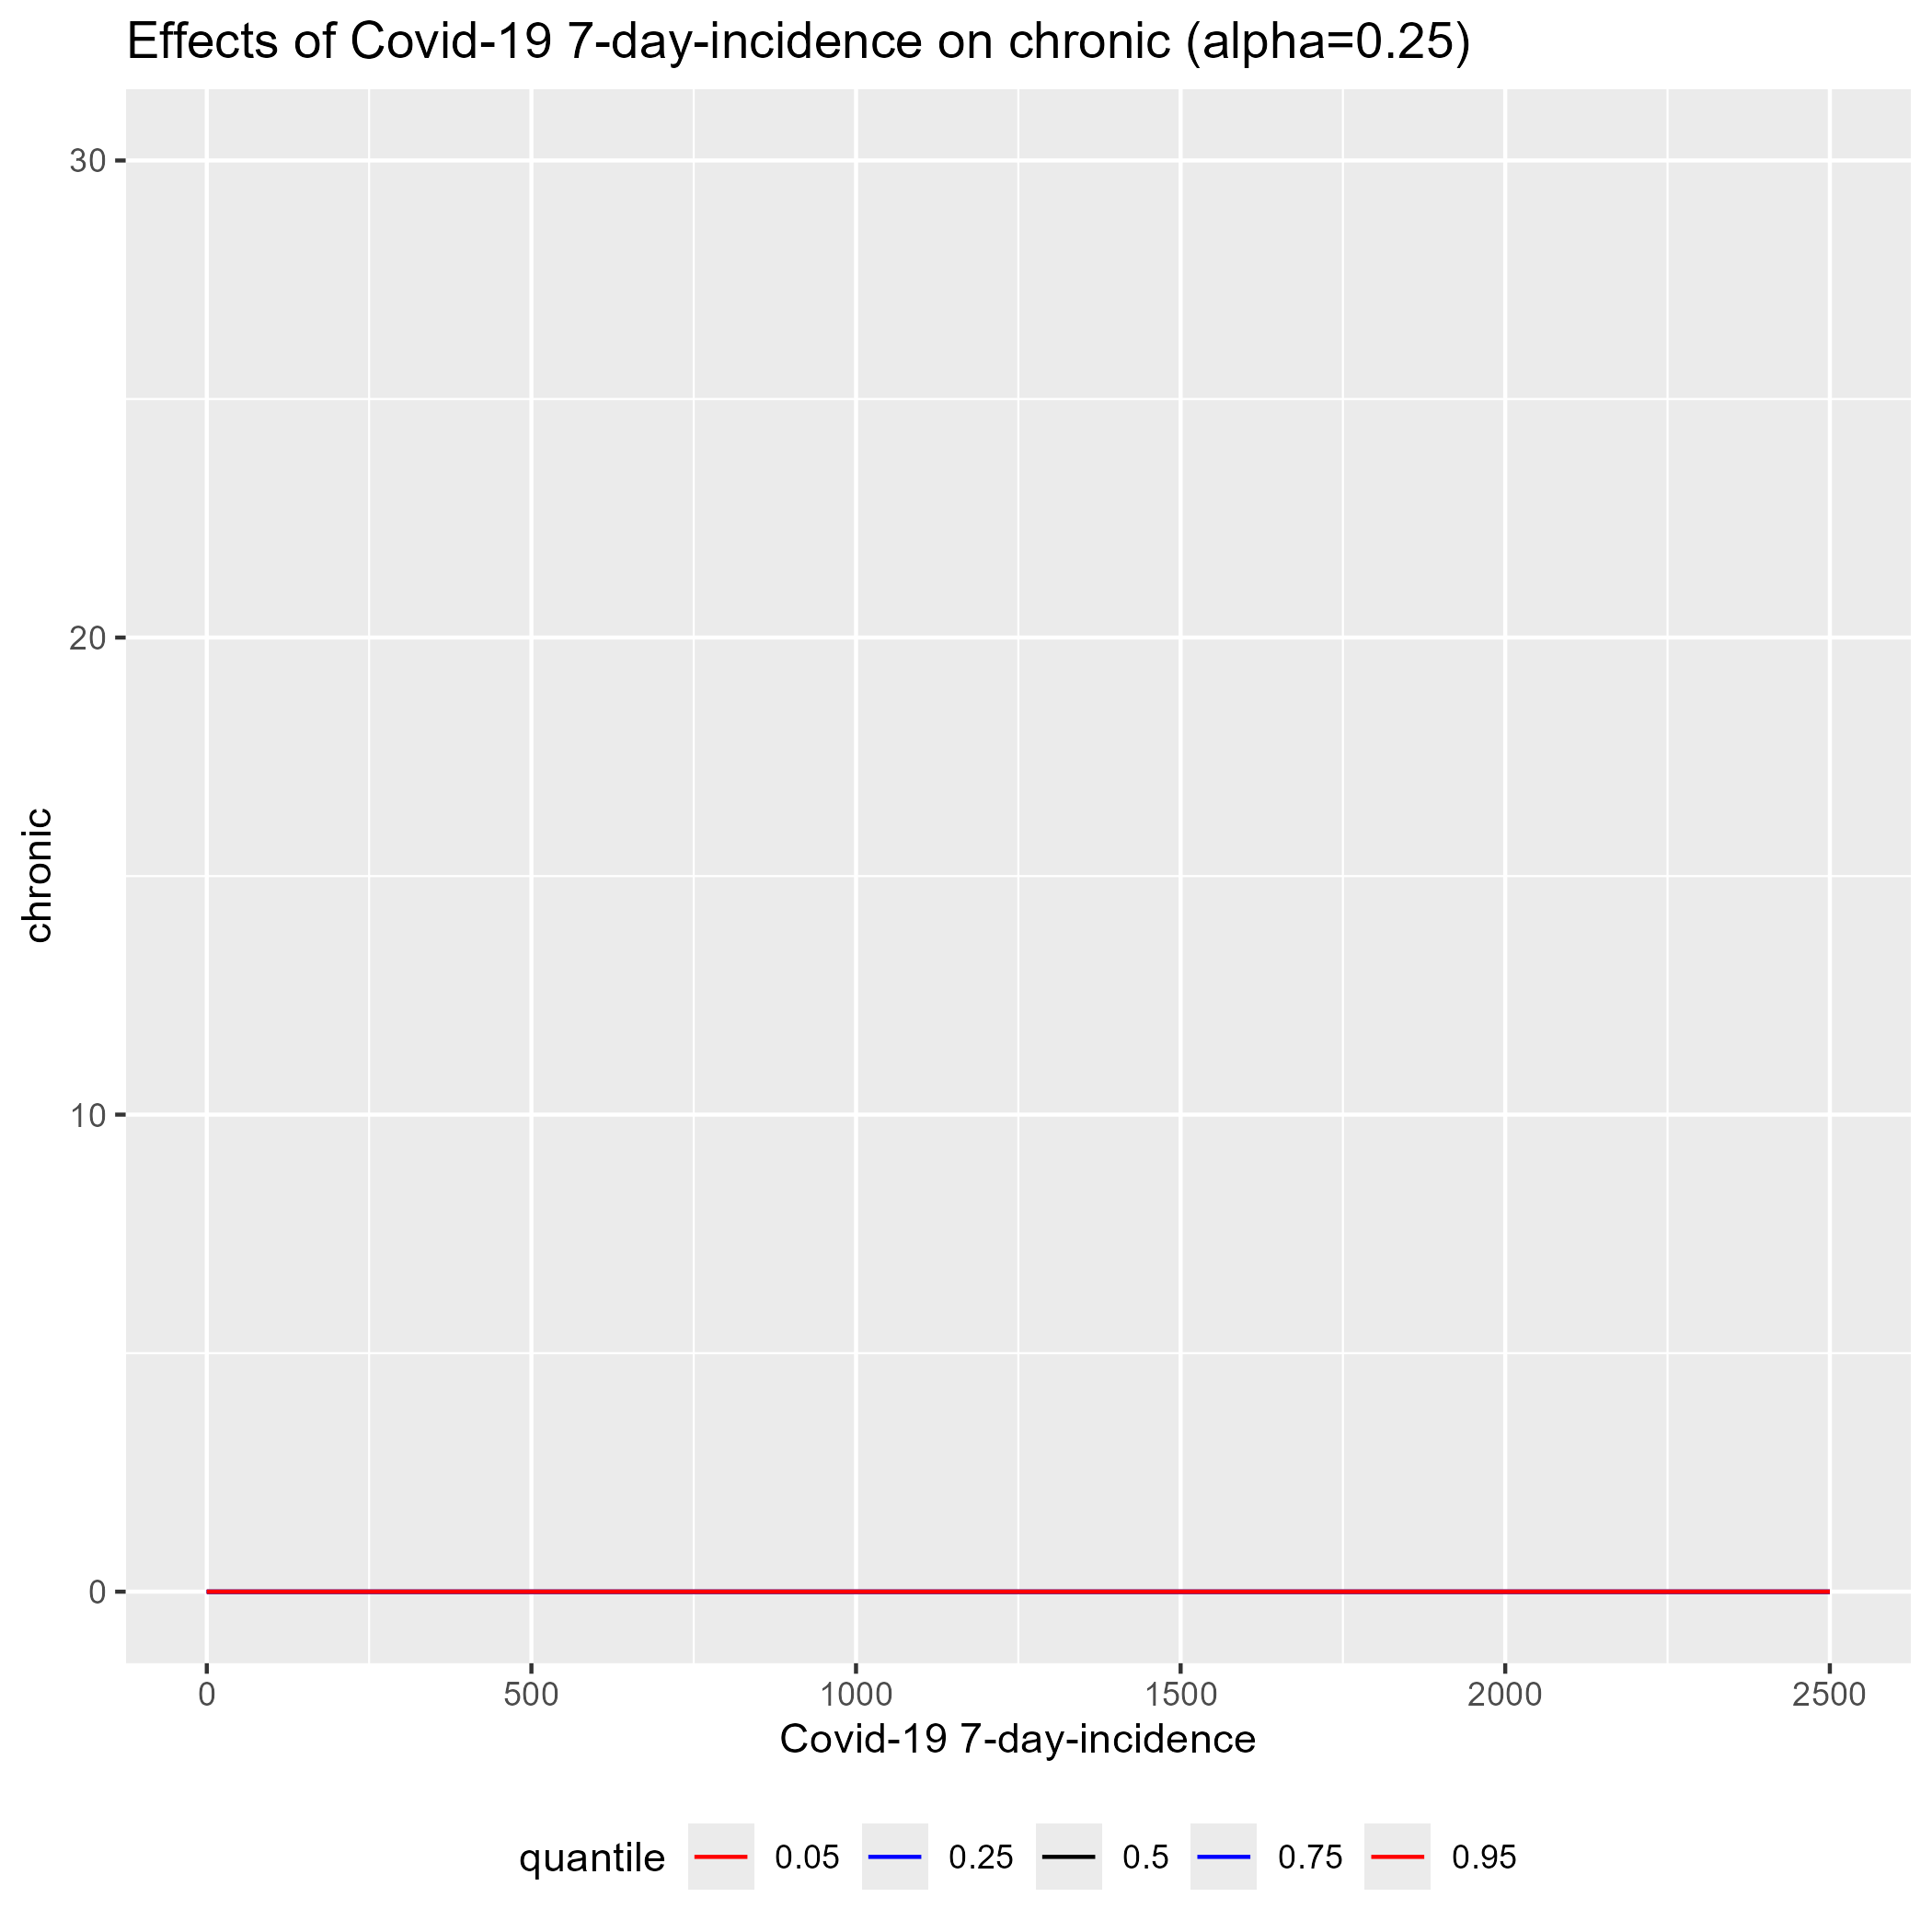

The data file committed next to this chart (first rows):
outcome, input, quant
0, 0, 0.05
0, 0, 0.25
0, 0, 0.5
0, 0, 0.75
0, 0, 0.95
0, 25.25, 0.05
0, 25.25, 0.25
0, 25.25, 0.5
0, 25.25, 0.75
0, 25.25, 0.95
0, 50.51, 0.05
0, 50.51, 0.25
0, 50.51, 0.5
0, 50.51, 0.75
0, 50.51, 0.95
0, 75.76, 0.05
0, 75.76, 0.25
0, 75.76, 0.5
0, 75.76, 0.75
0, 75.76, 0.95
0, 101, 0.05
0, 101, 0.25
0, 101, 0.5
0, 101, 0.75
0, 101, 0.95
0, 126.3, 0.05
0, 126.3, 0.25
0, 126.3, 0.5
0, 126.3, 0.75
0, 126.3, 0.95
0, 151.5, 0.05
0, 151.5, 0.25
0, 151.5, 0.5
0, 151.5, 0.75
0, 151.5, 0.95
0, 176.8, 0.05
0, 176.8, 0.25
0, 176.8, 0.5
0, 176.8, 0.75
0, 176.8, 0.95
0, 202, 0.05
0, 202, 0.25
0, 202, 0.5
0, 202, 0.75
0, 202, 0.95
0, 227.3, 0.05
0, 227.3, 0.25
0, 227.3, 0.5
0, 227.3, 0.75
0, 227.3, 0.95
0, 252.5, 0.05
0, 252.5, 0.25
0, 252.5, 0.5
0, 252.5, 0.75
0, 252.5, 0.95
0, 277.8, 0.05
0, 277.8, 0.25
0, 277.8, 0.5
0, 277.8, 0.75
0, 277.8, 0.95
... 440 more rows
